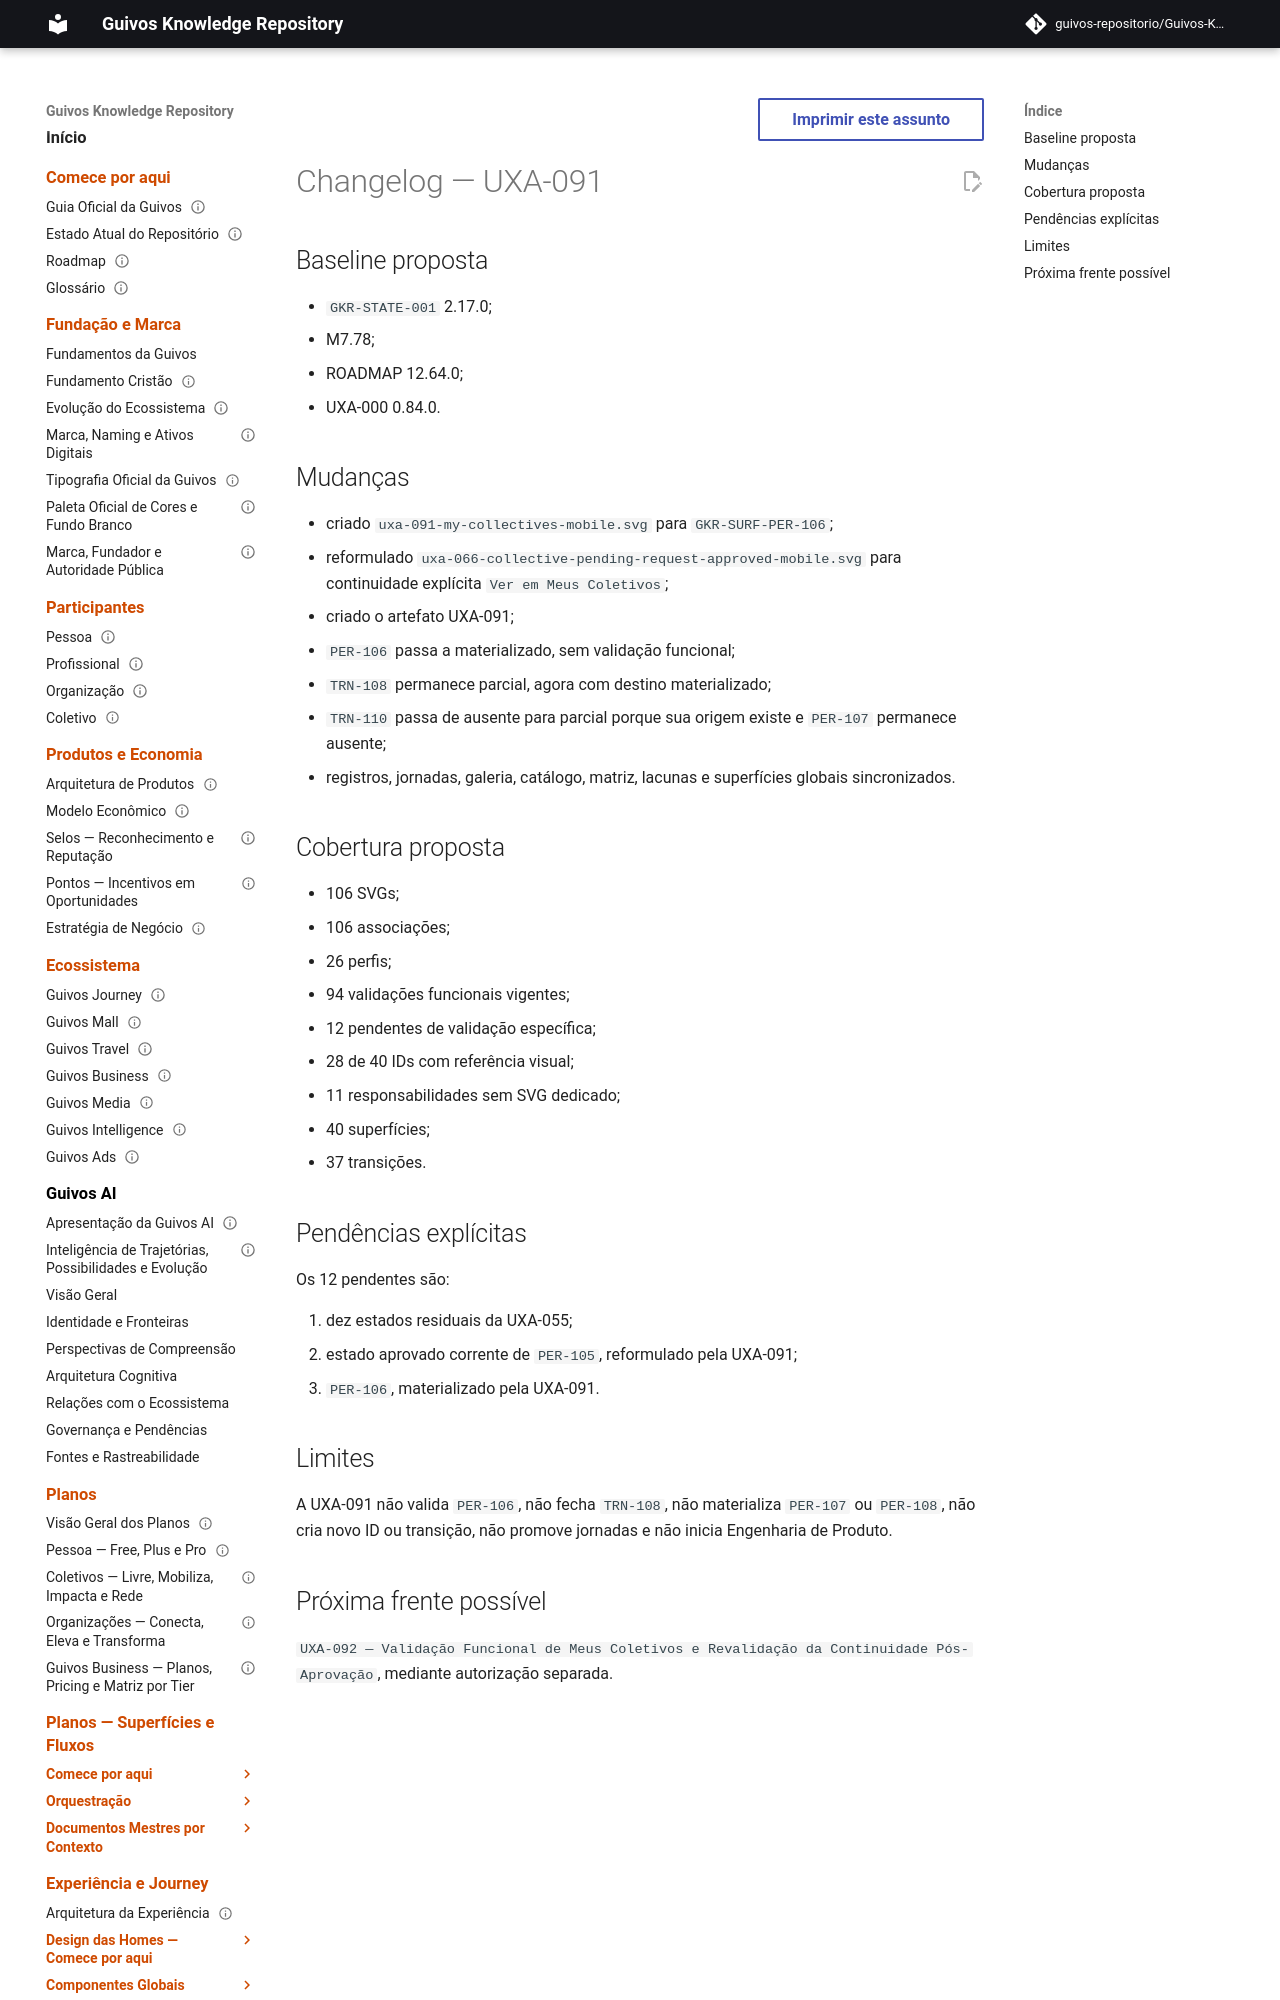

repository: guivos-repositorio/Guivos-Knowledge-Repository · page: project/changelog-uxa-091-2026-08-07/index.html · generator: mkdocs

---
id: GKR-CHANGELOG-UXA-091-001
title: Changelog — UXA-091 — Meus Coletivos e Continuidade Pós-Aprovação
status: active
version: 0.1.0
owner: Repositório de Conhecimento da Guivos
last_updated: 2026-08-07
depends_on:
  - GKR-STATE-001
related:
  - UXA-090
  - GKR-SURF-PER-105
  - GKR-SURF-PER-106
  - GKR-TRN-108
  - GKR-TRN-110
  - M7.78
normative: false
---

# Changelog — UXA-091

## Baseline proposta

- `GKR-STATE-001` 2.17.0;
- M7.78;
- ROADMAP 12.64.0;
- UXA-000 0.84.0.
